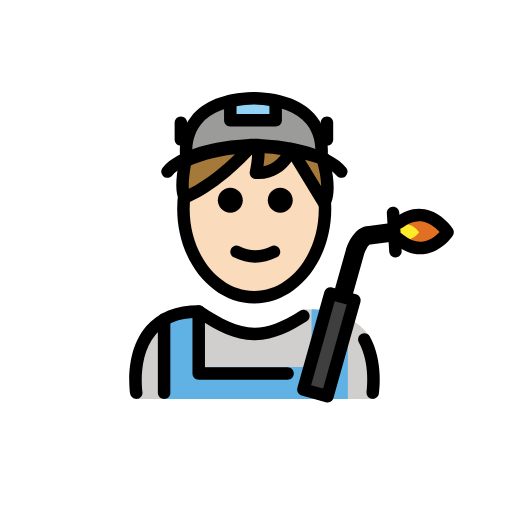
t = 0.00 s
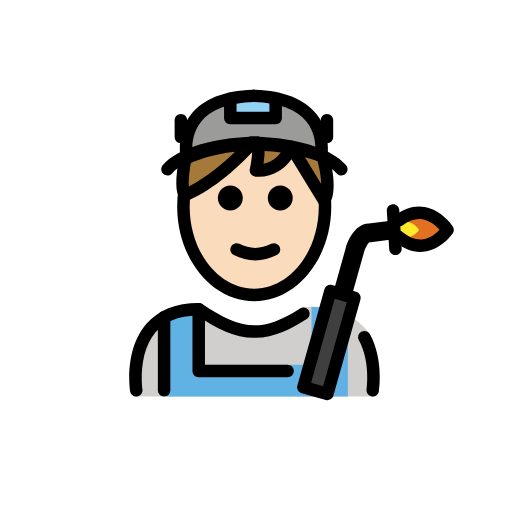
t = 0.48 s
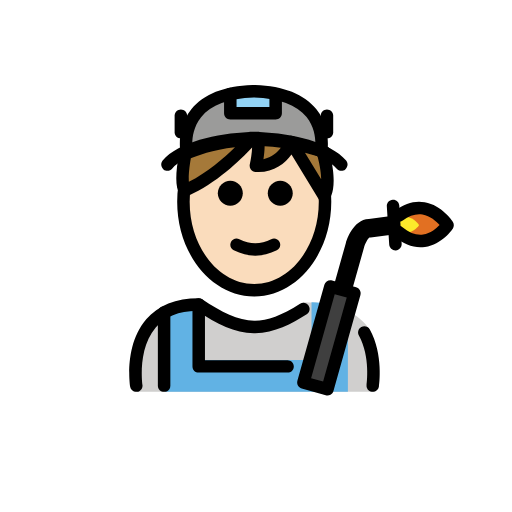
t = 1.43 s
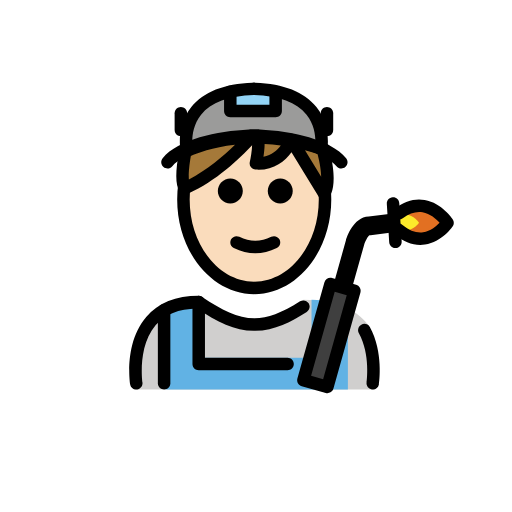
t = 1.90 s
t = 2.38 s: frame unchanged from t = 1.43 s, image omitted
t = 3.33 s: frame unchanged from t = 0.48 s, image omitted

The animated SVG that drew these frames (rendered in a browser with its animation timeline set to each time). Animation: 1 SMIL element (animateTransform=1); one cycle of 3.80 s, repeats indefinitely.

<?xml version='1.0' encoding='utf-8'?>
<svg xmlns="http://www.w3.org/2000/svg" id="emoji" viewBox="-5 -5 82 82" version="1.1" width="200" height="200" role="img">
  <title>OpenMoji: man factory worker: light skin tone</title><g><g id="color">
    <path fill="#9B9B9A" d="M35.5735,10.7259c0.0293,0.0008,0.0557,0.0033,0.0845,0.0041c0.0293-0.0008,0.0554-0.0033,0.0845-0.0041 H35.5735z" />
    <path fill="#9B9B9A" d="M35.658,10.73c-12.6145,0.3537-10.76,9.6192-10.76,9.6192c6.4833-3.498,18.0292-2.5454,21.5203,0 C46.4183,20.3492,48.2728,11.0837,35.658,10.73z" />
    <path fill="#D0CFCE" d="M16.825,58.8833c0,0-2-13.6701,10-13.6701c3.1919,2.1279,5.9264,3.5984,9,3.5922H35.7 c3.0736,0.0062,4.7081-2.1643,7.9-4.2922c5.715,0,9.042,1.9359,10.5843,4.3867c2.0157,4.2358,0.6039,9.9834,0.6039,9.9834" />
    <path fill="#E27022" d="M58.8271,33.29c4.5773,3.7761,7.8593-1.1008,7.8593-1.1008s-3.238-4.9716-7.7812-1.5403" />
    <polyline fill="#92D3F5" points="31.8851,11.1748 31.8851,14.262 39.1489,14.262 39.1489,11.1748" />
    <line x1="57.9505" x2="58.3321" y1="29.1036" y2="35.2301" fill="none" />
    <path fill="#61B2E4" d="M50.7166,46.0662v12.8171H21.5135V45.8111l-0.0033-0.0058c1.3944-0.797,3.203-1.2921,5.5449-1.2921v9.2652 h17.8378v-9.2085l0.0007-0.055c2.3927,0.0347,4.4908,0.5958,5.8761,1.467" />
    <rect x="39.6894" y="48.2318" width="15.9782" height="4" transform="matrix(0.2706 -0.9627 0.9627 0.2706 -13.5809 82.5389)" fill="#3F3F3F" />
    <path fill="#FCEA2B" d="M58.4145,32.71c2.1562,1.7788,3.7022-0.5186,3.7022-0.5186s-1.5253-2.3419-3.6654-0.7255" />
  </g>
  <g id="hair">
    <path fill="#a57939" d="M46.7217,20.5249c1.5075,5.4986,0.1748,6.9726,0.1748,6.9726l-5.2598-8.6243 c0,0-1.4783,4.1056-5.6542,3.7931c0,0,0.6471-2.8931,0.2934-4.168L35.23,18.4437c-1.4018,1.5624-5.7645,6.1275-10.6039,8.1882 l-0.0072-0.0014l0.0286,0.0037c0,0-0.9446-0.6107,0.024-5.8262c0,0,9.1232-4.933,22.3137-0.3234" />
  </g>
  <g id="skin">
    <path fill="#fadcbc" d="M41.7729,19.0966c-0.0721-0.0135-0.1415-0.0229-0.2133-0.0359c-0.349,0.7975-1.9385,3.878-5.5772,3.6057 c0,0,0.6364-2.8483,0.2999-4.1375c-0.3898-0.0062-0.7635-0.0001-1.137,0.0079c-1.4785,1.6367-5.759,6.0634-10.5077,8.0898 c0.006,0.0051,0.0098,0.0077,0.0098,0.0077l-0.0206-0.0027c-0.0002,0.0001-0.0005,0.0002-0.0008,0.0004l-0.0072-0.0014l0.008,0.001 c0.0037-0.0015,0.0071-0.0035,0.0108-0.005c-0.0365-0.0309-0.1722-0.1763-0.2765-0.6118c-0.1128,0.8022-0.1827,1.623-0.1827,2.4657 c0,7.8276,5.0764,14.1732,11.3385,14.1732c6.262,0,11.3385-6.3456,11.3385-14.1732c0-0.3797-0.022-0.7525-0.0454-1.1246 L41.7729,19.0966z" />
  </g>
  <g id="skin-shadow" />
  <g id="line">
    <path d="M41.8851,27.0744c0,1.1045-0.8965,2-2,2s-2-0.8955-2-2c0-1.1035,0.8965-2,2-2S41.8851,25.9709,41.8851,27.0744" />
    <path d="M33.8851,27.0744c0,1.1045-0.8965,2-2,2s-2-0.8955-2-2c0-1.1035,0.8965-2,2-2S33.8851,25.9709,33.8851,27.0744" />
    <path d="M35.8849,37.0769c-1.1518,0-2.3037-0.2862-3.4472-0.858c-0.4942-0.247-0.6944-0.8476-0.4473-1.3418 c0.2466-0.4936,0.8462-0.6943,1.3418-0.4472c1.7178,0.8594,3.3877,0.8594,5.1055,0c0.4946-0.2471,1.0947-0.0464,1.3418,0.4472 c0.247,0.4942,0.0468,1.0948-0.4473,1.3418C38.1886,36.7907,37.0368,37.0769,35.8849,37.0769z" />
    <path d="M39.1484,15.2622h-7.2636c-0.5528,0-1-0.4477-1-1v-3.0874c0-0.5522,0.4472-1,1-1c0.5527,0,1,0.4478,1,1v2.0874h5.2636 v-2.0874c0-0.5522,0.4473-1,1-1c0.5528,0,1,0.4478,1,1v3.0874C40.1484,14.8145,39.7012,15.2622,39.1484,15.2622z" />
    <path d="M47.3643,18.3247c-0.5528,0-1-0.4477-1-1v-2.6763c0-0.5522,0.4472-1,1-1c0.5527,0,1,0.4478,1,1v2.6763 C48.3643,17.877,47.917,18.3247,47.3643,18.3247z" />
    <path d="M23.9668,18.3247c-0.5527,0-1-0.4477-1-1v-2.6763c0-0.5522,0.4473-1,1-1s1,0.4478,1,1v2.6763 C24.9668,17.877,24.5195,18.3247,23.9668,18.3247z" />
    <path d="M35.7168,43.6084c-6.8037,0-12.3389-6.8066-12.3389-15.1733c0-0.8765,0.0616-1.7535,0.1817-2.606l1.9804,0.2803 c-0.1074,0.7597-0.1621,1.5425-0.1621,2.3257c0,7.2641,4.6377,13.1733,10.3389,13.1733s10.3389-5.9092,10.3389-13.1733 c0-1.0723-0.1016-2.1387-0.3028-3.17l1.9629-0.3828c0.2256,1.1573,0.3399,2.3526,0.3399,3.5528 C48.0557,36.8018,42.5205,43.6084,35.7168,43.6084z" />
    <path d="M46.8965,28.4976c-0.0313,0-0.0625-0.0015-0.0938-0.0044c-0.3144-0.0293-0.5957-0.2056-0.7597-0.4751l-4.3614-7.1514 c-1.0771,1.4902-2.9824,3.001-5.7734,2.7969c-0.29-0.0215-0.5557-0.168-0.7285-0.4014c-0.1738-0.2334-0.2363-0.5303-0.1729-0.814 c0.1651-0.7421,0.336-1.8344,0.3702-2.685c-1.9405,2.0683-5.8399,5.8149-10.2032,7.7217 c-0.1894,0.1172-0.4189,0.1704-0.6504,0.1416c-0.0361-0.0035-0.0713-0.0093-0.1074-0.0166 c-0.2715-0.0586-0.4961-0.2232-0.6357-0.4419c-0.6973-0.92-0.7285-3.1148-0.0918-6.5425c0.0556-0.2969,0.2422-0.5532,0.5078-0.6968 c0.251-0.1362,4.2334-2.2309,10.6611-2.4126c0.1348-0.0542,0.2871-0.0801,0.4248-0.0708L36.3281,17.5 c0.0352,0.002,0.0694,0.0054,0.1035,0.0107c1.4883,0.0318,3.0879,0.1695,4.7872,0.4541c0.0986-0.0454,0.205-0.0752,0.3173-0.0869 c0.3047-0.0307,0.6055,0.0816,0.8155,0.2954c1.5791,0.3179,3.2373,0.7637,4.9638,1.3672c0.5215,0.1822,0.7959,0.7525,0.6143,1.274 c-0.0176,0.0493-0.0381,0.0966-0.0625,0.1411c1.2822,5.1933,0.043,6.9116-0.2285,7.2129 C47.4473,28.3789,47.1777,28.4976,46.8965,28.4976z M25.5664,21.4878c-0.3369,1.957-0.3643,3.1035-0.3154,3.7495 c2.916-1.4761,5.6084-3.8071,7.3906-5.5459C29.0039,20.0859,26.5088,21.0645,25.5664,21.4878z M43.8447,20.5728l2.5948,4.2548 c-0.0206-0.8676-0.168-2.063-0.584-3.6684C45.1738,20.9385,44.5029,20.7437,43.8447,20.5728z M37.3809,19.5635 c-0.003,0.6938-0.0889,1.436-0.1846,2.0503c1.3262-0.2403,2.2207-1.0694,2.7744-1.8067 C39.0752,19.6855,38.2109,19.6069,37.3809,19.5635z" />
    <path d="M49.6641,23.4844c-0.2891,0-0.5743-0.124-0.7725-0.3638c-1.7725-2.1484-7.1289-3.7241-13.1494-3.895 c-6.0195,0.1709-11.376,1.7466-13.1484,3.895c-0.3506,0.4253-0.9805,0.4883-1.4083,0.1353 c-0.4257-0.3516-0.4863-0.982-0.1347-1.4078c2.4951-3.0239,8.7178-4.333,13.8359-4.5893c0.0938-0.0293,0.1934-0.0449,0.2969-0.0449 h1.1172c0.1035,0,0.2031,0.0156,0.2969,0.0449c5.1181,0.2563,11.3418,1.5654,13.8369,4.5893 c0.3515,0.4258,0.291,1.0562-0.1348,1.4078C50.1133,23.4097,49.8877,23.4844,49.6641,23.4844z" />
    <path d="M51.2832,42.9463l-2.8887-0.8125l2.0088-7.1465c0.1113-0.3887,1.1309-3.709,3.6533-3.8057l3.8926-0.5019l0.3848,2.9746 l-3.9727,0.5127c-0.0644,0.0088-0.1279,0.0127-0.1924,0.0127H54.168c-0.2022,0.1035-0.6836,0.9433-0.878,1.625L51.2832,42.9463z" />
    <path d="M58.3311,36.2305c-0.5235,0-0.9639-0.4082-0.9971-0.9375l-0.3819-6.127c-0.0341-0.5513,0.3848-1.0264,0.9356-1.0605 c0.5723-0.0406,1.0254,0.3852,1.0605,0.9355l0.3819,6.127c0.0342,0.5517-0.3848,1.0263-0.9356,1.0605 C58.373,36.2295,58.3516,36.2305,58.3311,36.2305z" />
    <path d="M46.4189,21.3491c-0.0654,0-0.1308-0.0063-0.1972-0.0195c-0.5401-0.1084-0.8906-0.6328-0.7852-1.1733l0,0 c0.0059-0.0293,0.541-2.9542-1.3398-5.2886c-1.585-1.9668-4.4238-3.0225-8.4385-3.1392c-4.0283,0.1167-6.8721,1.1792-8.4541,3.1582 c-1.8818,2.355-1.3311,5.2368-1.3252,5.2656c0.1084,0.5415-0.2422,1.0689-0.7842,1.1773c-0.539,0.1074-1.0674-0.2422-1.1767-0.7837 c-0.0313-0.1553-0.7334-3.8325,1.7246-6.9077c1.9424-2.4312,5.2383-3.7442,9.7998-3.9038c0.043-0.0054,0.0869-0.0083,0.1308-0.0083 h0.169c0.0439,0,0.0879,0.0029,0.1308,0.0083c4.5616,0.1596,7.8584,1.4726,9.8008,3.9043 c2.4571,3.0747,1.7559,6.7519,1.7246,6.9072C47.3027,21.021,46.8857,21.3491,46.4189,21.3491z" />
    <path d="M62.3047,35.7246c-1.3936,0-2.7734-0.5576-4.1143-1.6631c-0.4258-0.3515-0.4863-0.9814-0.1347-1.4082 c0.3515-0.4248,0.9804-0.4863,1.4082-0.1347c1.124,0.9287,2.2314,1.3222,3.3007,1.1738c1.1817-0.167,2.1163-0.9629,2.6377-1.5166 c-0.5312-0.5938-1.5048-1.4756-2.7392-1.6875c-1.0205-0.1699-2.0811,0.1484-3.1553,0.958 c-0.4424,0.334-1.0683,0.2451-1.4004-0.1953c-0.333-0.4405-0.2451-1.0674,0.1953-1.4004c1.5381-1.1621,3.127-1.6104,4.7159-1.3301 c2.7578,0.4824,4.4355,3.0156,4.5058,3.1231c0.2188,0.3369,0.2158,0.7714-0.0078,1.1044 c-0.0693,0.1026-1.7285,2.5254-4.4521,2.9219C62.8105,35.7061,62.5576,35.7246,62.3047,35.7246z" />
    <path d="M54.7021,58.8848c-0.0507,0-0.1015-0.003-0.1523-0.0108c-0.5459-0.083-0.9209-0.5937-0.8379-1.1386 c0.0069-0.045,0.6485-4.4786-1.2334-7.8829c-0.2676-0.4824-0.0918-1.0918,0.3916-1.3584c0.4854-0.2695,1.0918-0.0908,1.3584,0.3916 c2.2178,4.0108,1.4922,8.9444,1.46,9.1524C55.6123,58.5322,55.1865,58.8848,54.7021,58.8848z" />
    <path d="M21.2832,58.8857c-0.5527,0-1-0.4472-1-1V46.1836c0-0.5527,0.4473-1,1-1s1,0.4473,1,1v11.7021 C22.2832,58.4385,21.8359,58.8857,21.2832,58.8857z" />
    <path d="M41.0557,55.8027H26.8252c-0.5527,0-1-0.4472-1-1v-9.917c0-0.5527,0.4473-1,1-1s1,0.4473,1,1v8.917h13.2305 c0.5527,0,1,0.4473,1,1C42.0557,55.3555,41.6084,55.8027,41.0557,55.8027z" />
    <path d="M16.8232,58.8848c-0.4843,0-0.9101-0.3526-0.9863-0.8467c-0.041-0.2695-0.9726-6.6328,2.5811-10.7754 c1.9228-2.2412,4.7509-3.377,8.4072-3.377c0.1973,0,0.3906,0.0586,0.5547,0.168c3.1533,2.1026,5.6601,3.4111,8.3828,3.4248 c2.1543-0.0107,4.2734-0.8008,7.293-2.7148c0.4677-0.2969,1.0839-0.1563,1.3798,0.3095c0.2959,0.4659,0.1573,1.084-0.3095,1.3799 c-2.4385,1.5459-5.125,2.9776-8.253,3.0244c-0.0214,0.002-0.0439,0-0.0664,0.001c-0.0078,0-0.0136,0-0.0214,0h-0.0489 c-0.0127,0-0.0254-0.001-0.0381,0c-0.0146,0-0.0293,0-0.0439-0.001c-3.0996-0.0429-5.8164-1.4033-9.126-3.5888 c-2.8965,0.0566-5.1103,0.9541-6.5859,2.6689c-2.9561,3.4365-2.1377,9.1201-2.1289,9.1778c0.083,0.5449-0.292,1.0546-0.8379,1.1386 C16.9248,58.8818,16.874,58.8848,16.8232,58.8848z" />
    <path d="M47.4414,59.4639c-0.0908,0-0.1816-0.0127-0.2705-0.0371l-3.8506-1.083c-0.5322-0.1495-0.8418-0.7022-0.6924-1.2334 l4.3233-15.3819c0.1494-0.5322,0.7041-0.8408,1.2334-0.6924l3.8506,1.0821c0.2548,0.0722,0.4716,0.2422,0.6015,0.4736 s0.1621,0.5049,0.0908,0.7598l-4.3232,15.3828c-0.0723,0.2558-0.2422,0.4717-0.4736,0.6015 C47.7803,59.4209,47.6113,59.4639,47.4414,59.4639z M44.8242,56.6885l1.9248,0.542l3.7823-13.4571l-1.9249-0.541L44.8242,56.6885z" />
  </g>
<animateTransform attributeName="transform" type="translate" values="0 0;0 -1.5;0 0" dur="3.8s" repeatCount="indefinite" /></g></svg>
